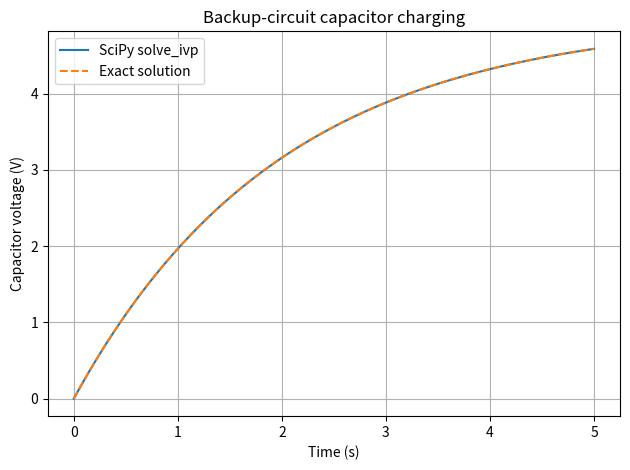

This chart was generated by the following Python code:
#Simulate capacitor charging in a backup circuit with SciPy."""
import numpy as np
import matplotlib.pyplot as plt
from scipy.integrate import solve_ivp

supply_v = 5.0
resistance_ohm = 1000.0
capacitance_f = 0.002  # changed from 0.001 F
initial_voltage_v = 0.0
start_s, end_s = 0.0, 5.0

time_points = np.linspace(start_s, end_s, 300)
time_constant = resistance_ohm * capacitance_f

def circuit_ode(t, y):
    voltage = y[0]
    return [(supply_v - voltage) / time_constant]

solution = solve_ivp(
    circuit_ode, (start_s, end_s), [initial_voltage_v],
    t_eval=time_points, rtol=1e-9, atol=1e-11
)
numerical_v = solution.y[0]
exact_v = supply_v + (initial_voltage_v - supply_v) * np.exp(-time_points / time_constant)

print(f"Time constant RC: {time_constant:.3f} s")
print(f"Numerical voltage at 5 s: {numerical_v[-1]:.4f} V")
print(f"Exact voltage at 5 s: {exact_v[-1]:.4f} V")
print(f"Maximum absolute error: {np.max(np.abs(numerical_v-exact_v)):.3e} V")

plt.plot(time_points, numerical_v, label="SciPy solve_ivp")
plt.plot(time_points, exact_v, "--", label="Exact solution")
plt.xlabel("Time (s)")
plt.ylabel("Capacitor voltage (V)")
plt.title("Backup-circuit capacitor charging")
plt.legend()
plt.grid(True)
plt.tight_layout()
plt.savefig("task_18_backup_circuit.png", dpi=150)
plt.show()
